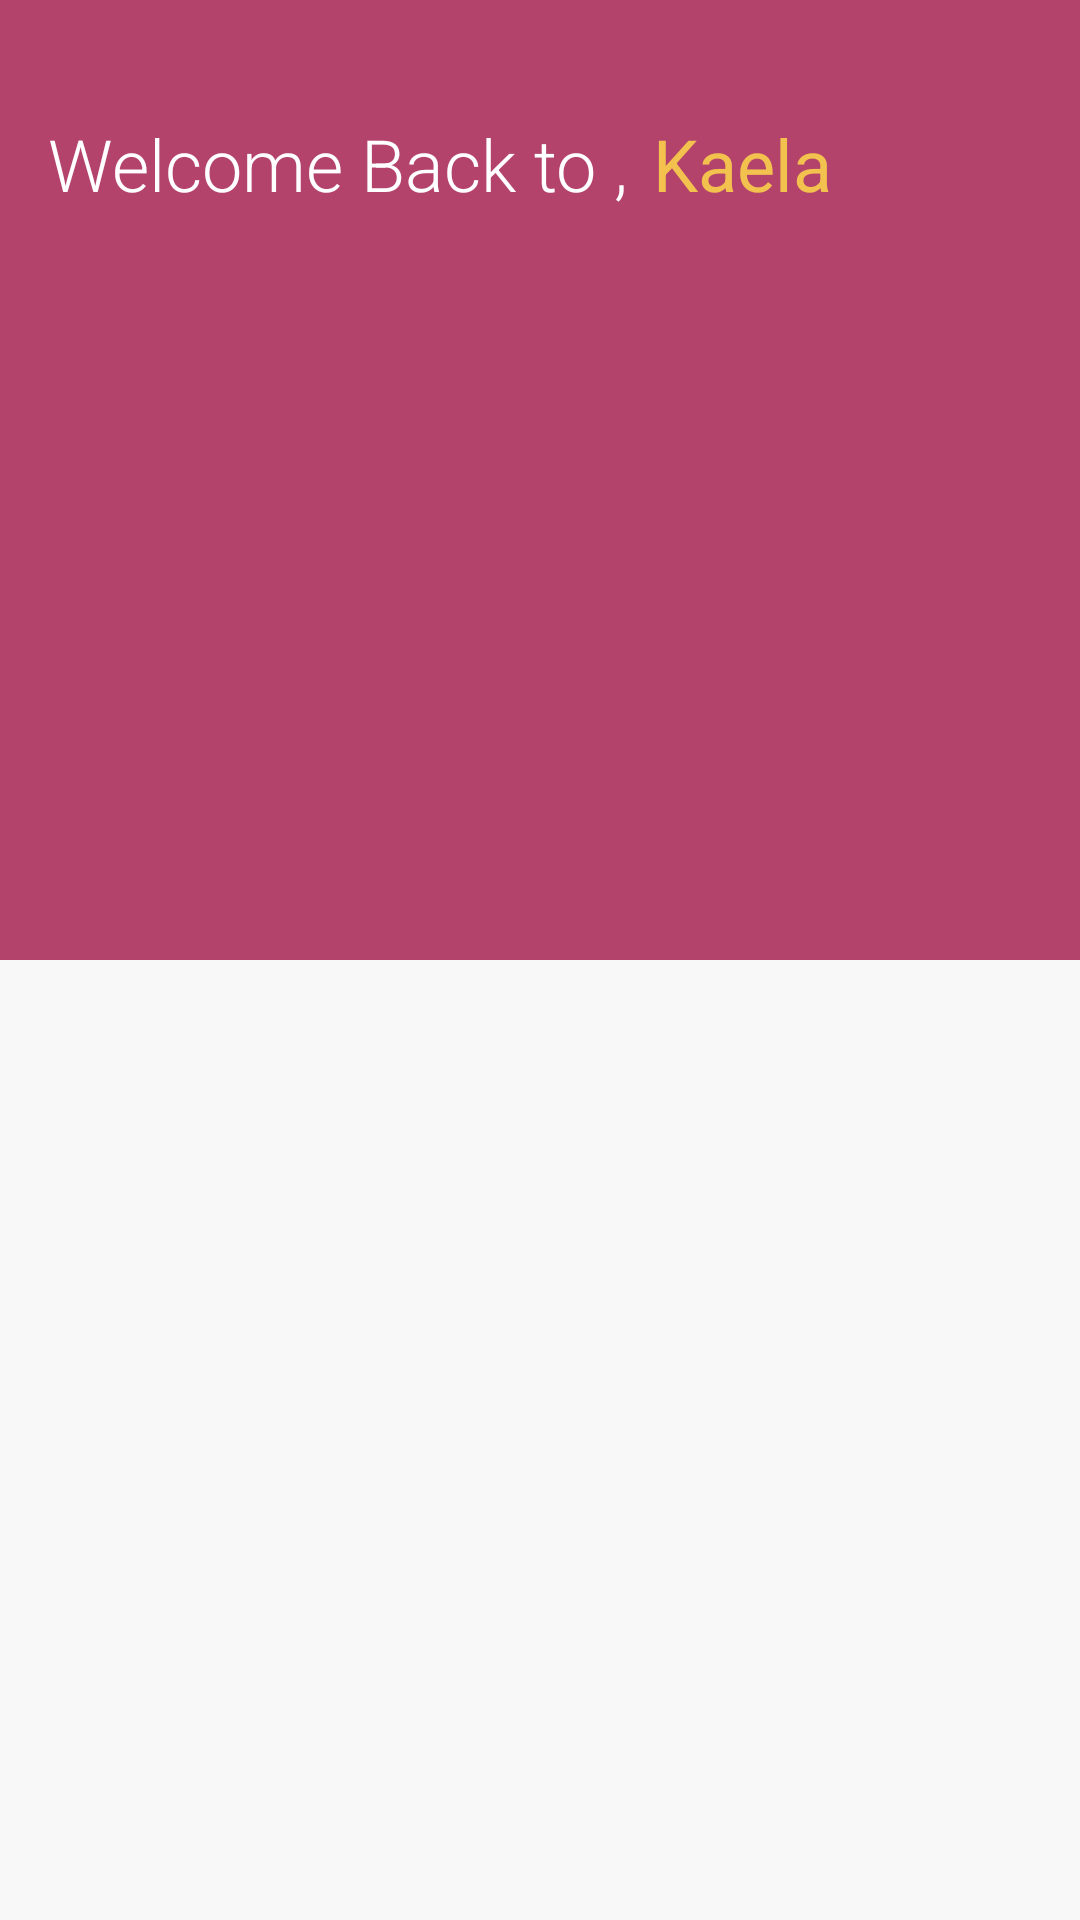

This screen was rendered from an Android layout file. Write that file and the resources it references.
<!-- AndroidManifest.xml: activity theme Theme.AppCompat.DayNight.NoActionBar -->
<!-- res/layout/activity_introduction.xml -->
<?xml version="1.0" encoding="utf-8"?>
<androidx.constraintlayout.widget.ConstraintLayout xmlns:android="http://schemas.android.com/apk/res/android"
    xmlns:app="http://schemas.android.com/apk/res-auto"
    xmlns:tools="http://schemas.android.com/tools"
    android:layout_width="match_parent"
    android:layout_height="match_parent"
    android:animateLayoutChanges="true"
    android:background="@color/color5"
    tools:context="in.indilabz.student_helper.kaela.IntroductionActivity">


    <androidx.constraintlayout.widget.Guideline
        android:id="@+id/guideline3"
        android:layout_width="wrap_content"
        android:layout_height="wrap_content"
        android:orientation="horizontal"
        app:layout_constraintGuide_percent="0.17" />

    <FrameLayout
        android:layout_width="0sp"
        android:layout_height="0sp"
        android:background="#f8f8f8"
        app:layout_constraintBottom_toBottomOf="parent"
        app:layout_constraintEnd_toEndOf="parent"
        app:layout_constraintStart_toStartOf="parent"
        app:layout_constraintTop_toTopOf="@+id/guideline14" >

    </FrameLayout>

    <androidx.cardview.widget.CardView
        android:id="@+id/intro_cardview"
        android:layout_width="0sp"
        android:layout_height="wrap_content"
        android:layout_marginStart="24dp"
        android:layout_marginTop="32dp"
        android:layout_marginEnd="24dp"
        android:layout_marginBottom="32dp"
        android:background="@color/color3"
        android:fadingEdgeLength="5sp"
        app:cardCornerRadius="11sp"
        app:cardElevation="7sp"
        app:layout_constraintBottom_toTopOf="@+id/guideline13"
        app:layout_constraintEnd_toEndOf="parent"
        app:layout_constraintStart_toStartOf="parent"
        app:layout_constraintTop_toTopOf="@+id/guideline3">

        <FrameLayout
            android:id="@+id/frame_layout_id"
            android:layout_width="match_parent"
            android:layout_height="match_parent"
            android:background="@color/color3">

        </FrameLayout>
    </androidx.cardview.widget.CardView>

    <androidx.constraintlayout.widget.Guideline
        android:id="@+id/guideline13"
        android:layout_width="wrap_content"
        android:layout_height="wrap_content"
        android:orientation="horizontal"
        app:layout_constraintGuide_percent="0.8" />

    <TextView
        android:id="@+id/textView2"
        android:layout_width="wrap_content"
        android:layout_height="wrap_content"
        android:layout_marginStart="16dp"
        android:fontFamily="sans-serif-light"
        android:text="Welcome Back to ,"
        android:textColor="#fff"
        android:textSize="24sp"
        app:layout_constraintBottom_toTopOf="@+id/guideline3"
        app:layout_constraintStart_toStartOf="parent"
        app:layout_constraintTop_toTopOf="parent" />

    <TextView
        android:id="@+id/textView3"
        android:layout_width="wrap_content"
        android:layout_height="wrap_content"
        android:layout_marginStart="8dp"
        android:text="Kaela"
        android:textColor="@color/color3"
        android:textSize="24sp"
        app:layout_constraintBottom_toBottomOf="@+id/textView2"
        app:layout_constraintStart_toEndOf="@+id/textView2"
        app:layout_constraintTop_toTopOf="@+id/textView2" />

    <androidx.constraintlayout.widget.Guideline
        android:id="@+id/guideline14"
        android:layout_width="wrap_content"
        android:layout_height="wrap_content"
        android:orientation="horizontal"
        app:layout_constraintGuide_percent="0.5" />
</androidx.constraintlayout.widget.ConstraintLayout>
<!-- resources referenced by this layout -->
<resources>
  <color name="color3">#f2c14e</color>
  <color name="color5">#b4436c</color>
</resources>
